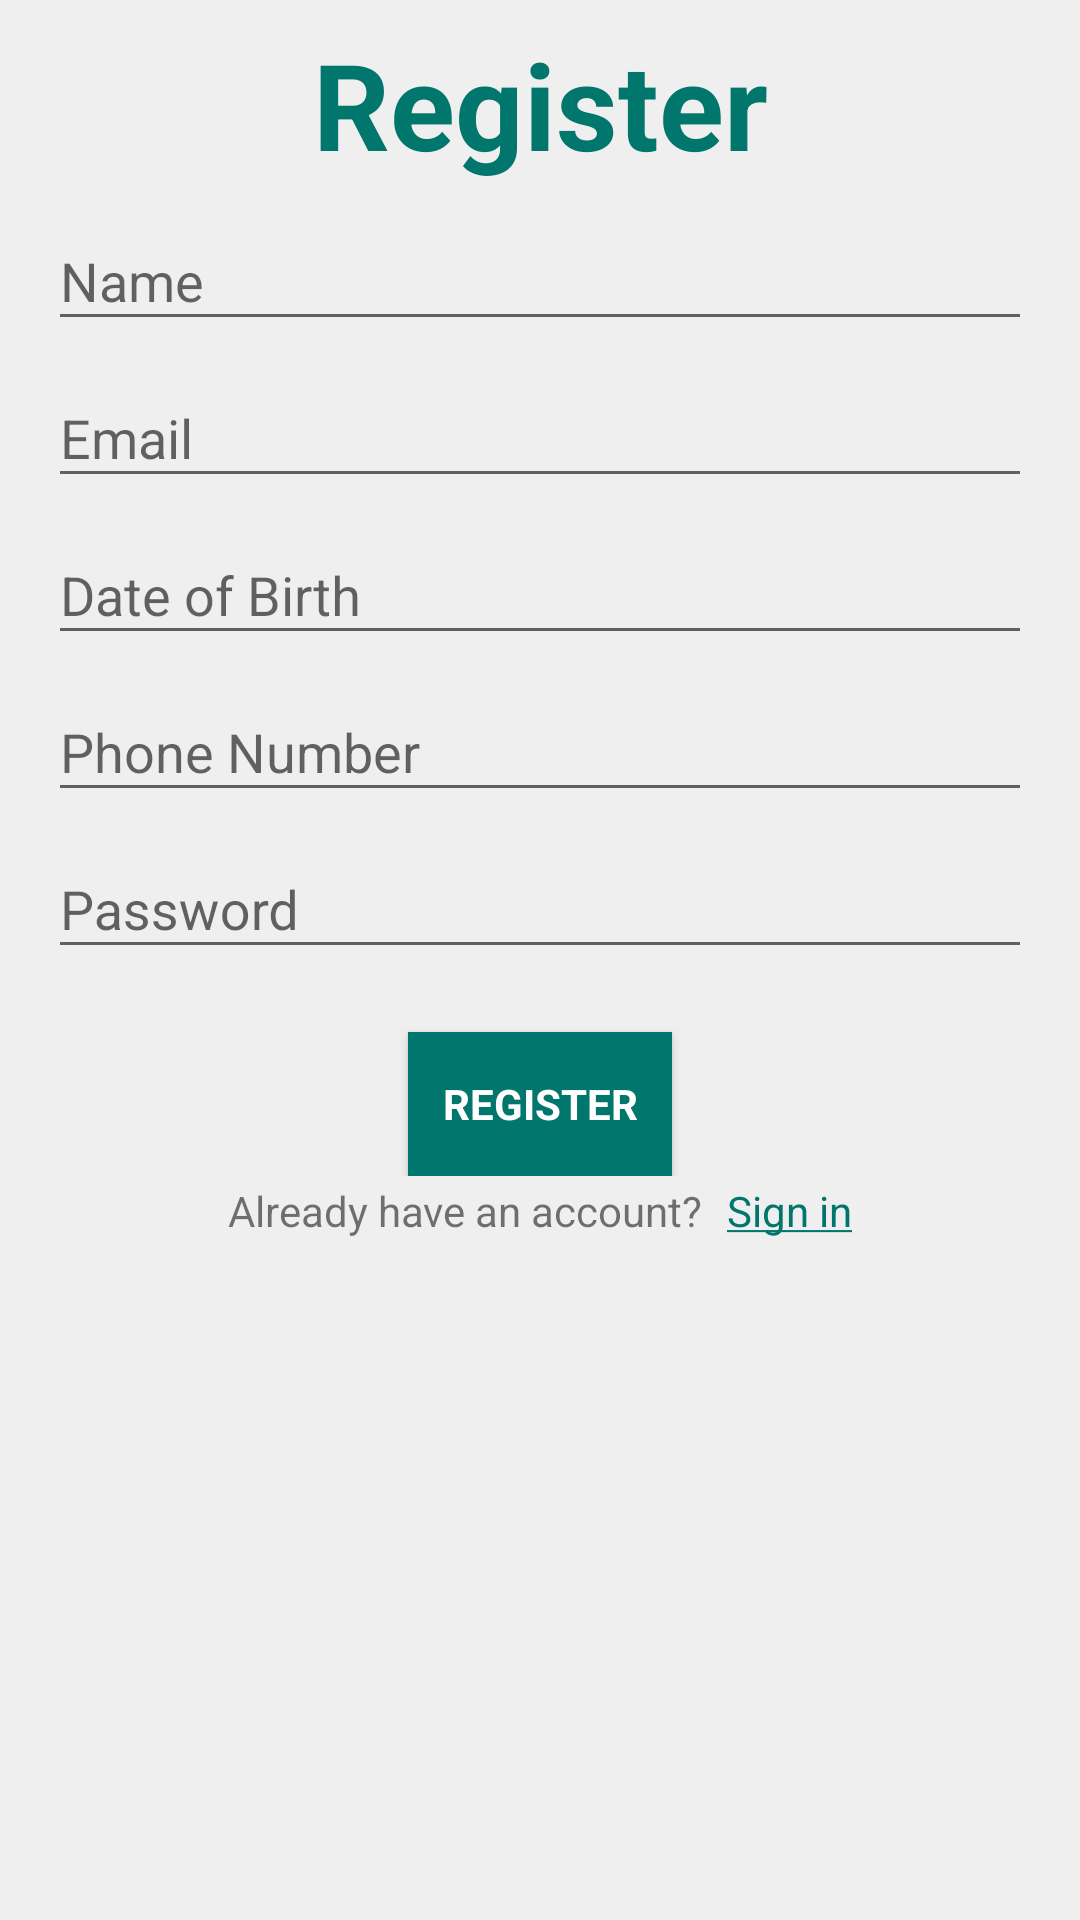

Here is an Android app screen rendered from its layout file. Give the layout XML and the strings, colors and styles it references.
<!-- AndroidManifest.xml: application theme AppTheme -->
<!-- res/layout/activity_register.xml -->
<?xml version="1.0" encoding="utf-8"?>
<LinearLayout xmlns:android="http://schemas.android.com/apk/res/android"
    xmlns:tools="http://schemas.android.com/tools"
    android:id="@+id/activity_main"
    android:layout_width="match_parent"
    android:layout_height="match_parent"
    android:orientation="vertical"
    android:paddingBottom="@dimen/activity_vertical_margin"
    android:paddingLeft="@dimen/activity_horizontal_margin"
    android:paddingRight="@dimen/activity_horizontal_margin"
    android:paddingTop="8dp"
    android:background="@color/colorPrimaryLight"
    tools:context=".Register.RegisterActivity">

    <TextView
        android:layout_width="match_parent"
        android:layout_height="wrap_content"
        android:textSize="@dimen/title"
        android:text="@string/register"
        android:textColor="@color/colorSecondaryDark"
        android:textStyle="bold"
        android:textAlignment="center"/>

  <LinearLayout
      android:layout_width="match_parent"
      android:layout_height="wrap_content"
      android:orientation="vertical"
      >

    <android.support.design.widget.TextInputLayout
        android:layout_width="match_parent"
        android:layout_height="wrap_content"
        >

      <EditText
          android:id="@+id/name"
          android:layout_width="match_parent"
          android:layout_height="wrap_content"
          android:hint="@string/name"
          android:inputType="textCapWords"
          android:maxLines="1"
          />

    </android.support.design.widget.TextInputLayout>

    <android.support.design.widget.TextInputLayout
        android:layout_width="match_parent"
        android:layout_height="wrap_content"
        >

      <EditText
          android:id="@+id/email"
          android:layout_width="match_parent"
          android:layout_height="wrap_content"
          android:hint="@string/email"
          android:inputType="textEmailAddress"
          android:maxLines="1"
          />

    </android.support.design.widget.TextInputLayout>

    <android.support.design.widget.TextInputLayout
        android:layout_width="match_parent"
        android:layout_height="wrap_content"
        >

      <EditText
          android:id="@+id/dateBirth"
          android:layout_width="match_parent"
          android:layout_height="wrap_content"
          android:hint="@string/hint_date"
          android:focusable="false"
          android:inputType="date"
          android:maxLines="1"
          />

    </android.support.design.widget.TextInputLayout>

    <android.support.design.widget.TextInputLayout
        android:layout_width="match_parent"
        android:layout_height="wrap_content"
        >

      <EditText
          android:id="@+id/phone"
          android:layout_width="match_parent"
          android:layout_height="wrap_content"
          android:hint="@string/hint_phone"
          android:inputType="phone"
          android:maxLines="1"
          />

    </android.support.design.widget.TextInputLayout>

    <android.support.design.widget.TextInputLayout
        android:layout_width="match_parent"
        android:layout_height="wrap_content"
        >

      <EditText
          android:id="@+id/password"
          android:layout_width="match_parent"
          android:layout_height="wrap_content"
          android:hint="@string/hint_password"
          android:inputType="textVisiblePassword"
          android:maxLines="1"
          />

    </android.support.design.widget.TextInputLayout>

    <android.support.design.widget.TextInputLayout
        android:layout_width="match_parent"
        android:layout_height="wrap_content"
        >

      <EditText
          android:id="@+id/employeeNumber"
          android:layout_width="match_parent"
          android:layout_height="wrap_content"
          android:hint="@string/hint_employee_number"
          android:inputType="number"
          android:visibility="gone"
          android:maxLines="1"
          />

    </android.support.design.widget.TextInputLayout>
    <Button
        android:id="@+id/btn_save"
        android:layout_width="match_parent"
        android:layout_height="wrap_content"
        android:layout_marginEnd="120dp"
        android:layout_marginStart="120dp"
        android:layout_marginTop="10dp"
        android:background="@color/colorSecondaryDark"
        android:onClick="saveInfo"
        android:text="@string/register"
        android:textColor="@android:color/white"
        android:textStyle="bold"
        style="?android:textAppearanceSmall"
        />

  </LinearLayout>
  <LinearLayout
      android:layout_width="wrap_content"
      android:layout_height="wrap_content"
      android:orientation="horizontal"
      android:layout_gravity="center_horizontal"
      >
    <TextView
        android:layout_width="wrap_content"
        android:layout_height="wrap_content"
        android:layout_marginTop="2dp"
        android:layout_marginEnd="8dp"
        android:text="Already have an account?"
        />
    <TextView
        android:id="@+id/signupLogin"
        android:layout_width="wrap_content"
        android:layout_height="wrap_content"
        android:layout_marginTop="2dp"
        android:text="@string/sign_in"
        android:clickable="true"
        android:onClick="signIn"
        android:textColor="@color/colorSecondaryDark"
        />
  </LinearLayout>

</LinearLayout>
<!-- resources referenced by this layout -->
<resources>
  <color name="colorPrimaryLight">#efefef</color>
  <color name="colorSecondaryDark">#00766c</color>
  <dimen name="activity_horizontal_margin">16dp</dimen>
  <dimen name="activity_vertical_margin">16dp</dimen>
  <dimen name="title">40dp</dimen>
  <string name="email">Email</string>
  <string name="hint_date">Date of Birth</string>
  <string name="hint_employee_number">Employee Number</string>
  <string name="hint_password">Password</string>
  <string name="hint_phone">Phone Number</string>
  <string name="name">Name</string>
  <string name="register">Register</string>
  <string name="sign_in"><u>Sign in</u></string>
  <style name="AppTheme" parent="Theme.AppCompat.Light.DarkActionBar">
      
      <item name="colorPrimary">@color/colorSecondary</item>
      <item name="colorPrimaryDark">@color/colorPrimaryDark</item>
      <item name="colorAccent">@color/colorAccent</item>
    </style>
  <color name="colorSecondary">#26a69a</color>
  <color name="colorPrimaryDark">#8d8d8d</color>
  <color name="colorAccent">#00766c</color>
</resources>
